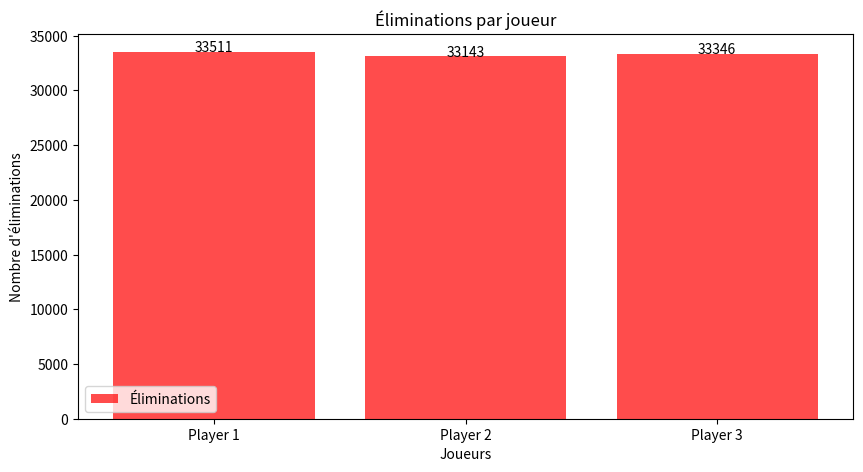
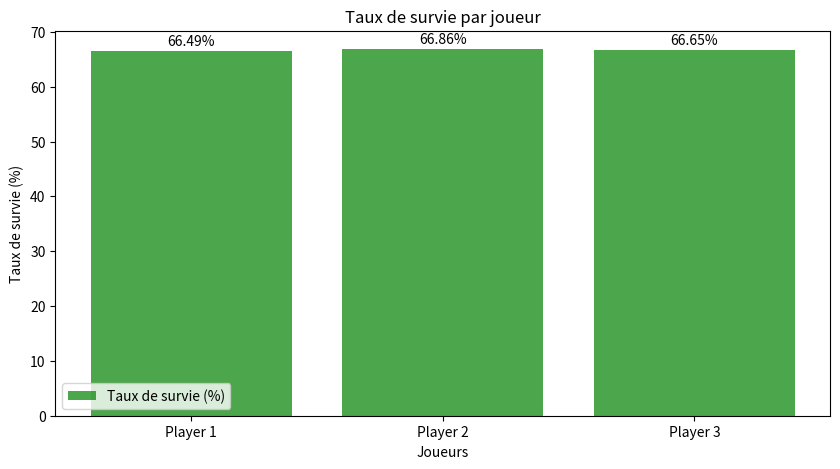

Source code (Python) for these figures, in order:
import random
import matplotlib.pyplot as plt

def russian_roulette(num_players=3, epochs=1000):
    """
    Simule une roulette russe où les joueurs continuent à tirer tant qu'il reste des chambres.
    :param num_players: Nombre de joueurs (par défaut 3).
    :param epochs: Nombre d'itérations (par défaut 1000).
    :return: Dictionnaire des résultats par joueur.
    """
    results = {f"Player {i+1}": 0 for i in range(num_players)}
    
    for _ in range(epochs):
        # Préparation d'une nouvelle partie
        chamber = [0] * 5 + [1]  # 5 chambres vides et 1 balle
        random.shuffle(chamber)  # Mélange des chambres
        
        player_index = 0
        while chamber:  # Tant qu'il reste des chambres
            shot = chamber.pop(0)  # Le joueur tire
            if shot == 1:  # Si la balle est tirée
                results[f"Player {player_index+1}"] += 1  # Comptabilise pour ce joueur
            player_index = (player_index + 1) % num_players  # Passer au joueur suivant
    
    # Calcul des statistiques (morts et survie)
    stats = {}
    total_shots = epochs * 6  # Chaque partie utilise 6 tirs (6 chambres)
    for player, deaths in results.items():
        survival_rate = (epochs - deaths) / epochs * 100
        death_rate = deaths / epochs * 100
        stats[player] = {
            "Deaths": deaths,
            "Death Rate (%)": round(death_rate, 2),
            "Survival Rate (%)": round(survival_rate, 2)
        }
    
    return stats

def plot_results(stats):
    """
    Affiche un graphique des résultats de la simulation.
    :param stats: Dictionnaire des résultats avec statistiques.
    """
    players = list(stats.keys())
    deaths = [stats[player]["Deaths"] for player in players]
    survival_rates = [stats[player]["Survival Rate (%)"] for player in players]
    
    # Graphique des morts
    plt.figure(figsize=(10, 5))
    plt.bar(players, deaths, color='red', alpha=0.7, label="Éliminations")
    for i, value in enumerate(deaths):
        plt.text(i, value + 1, str(value), ha='center', fontsize=10)
    plt.title("Éliminations par joueur")
    plt.xlabel("Joueurs")
    plt.ylabel("Nombre d'éliminations")
    plt.legend()
    plt.show()

    # Graphique des taux de survie
    plt.figure(figsize=(10, 5))
    plt.bar(players, survival_rates, color='green', alpha=0.7, label="Taux de survie (%)")
    for i, value in enumerate(survival_rates):
        plt.text(i, value + 1, f"{value}%", ha='center', fontsize=10)
    plt.title("Taux de survie par joueur")
    plt.xlabel("Joueurs")
    plt.ylabel("Taux de survie (%)")
    plt.legend()
    plt.show()

# Paramètres de simulation
num_players = 3
epochs = 100000

# Simulation et affichage des résultats
stats = russian_roulette(num_players=num_players, epochs=epochs)
for player, data in stats.items():
    print(f"{player} -> {data}")
plot_results(stats)
